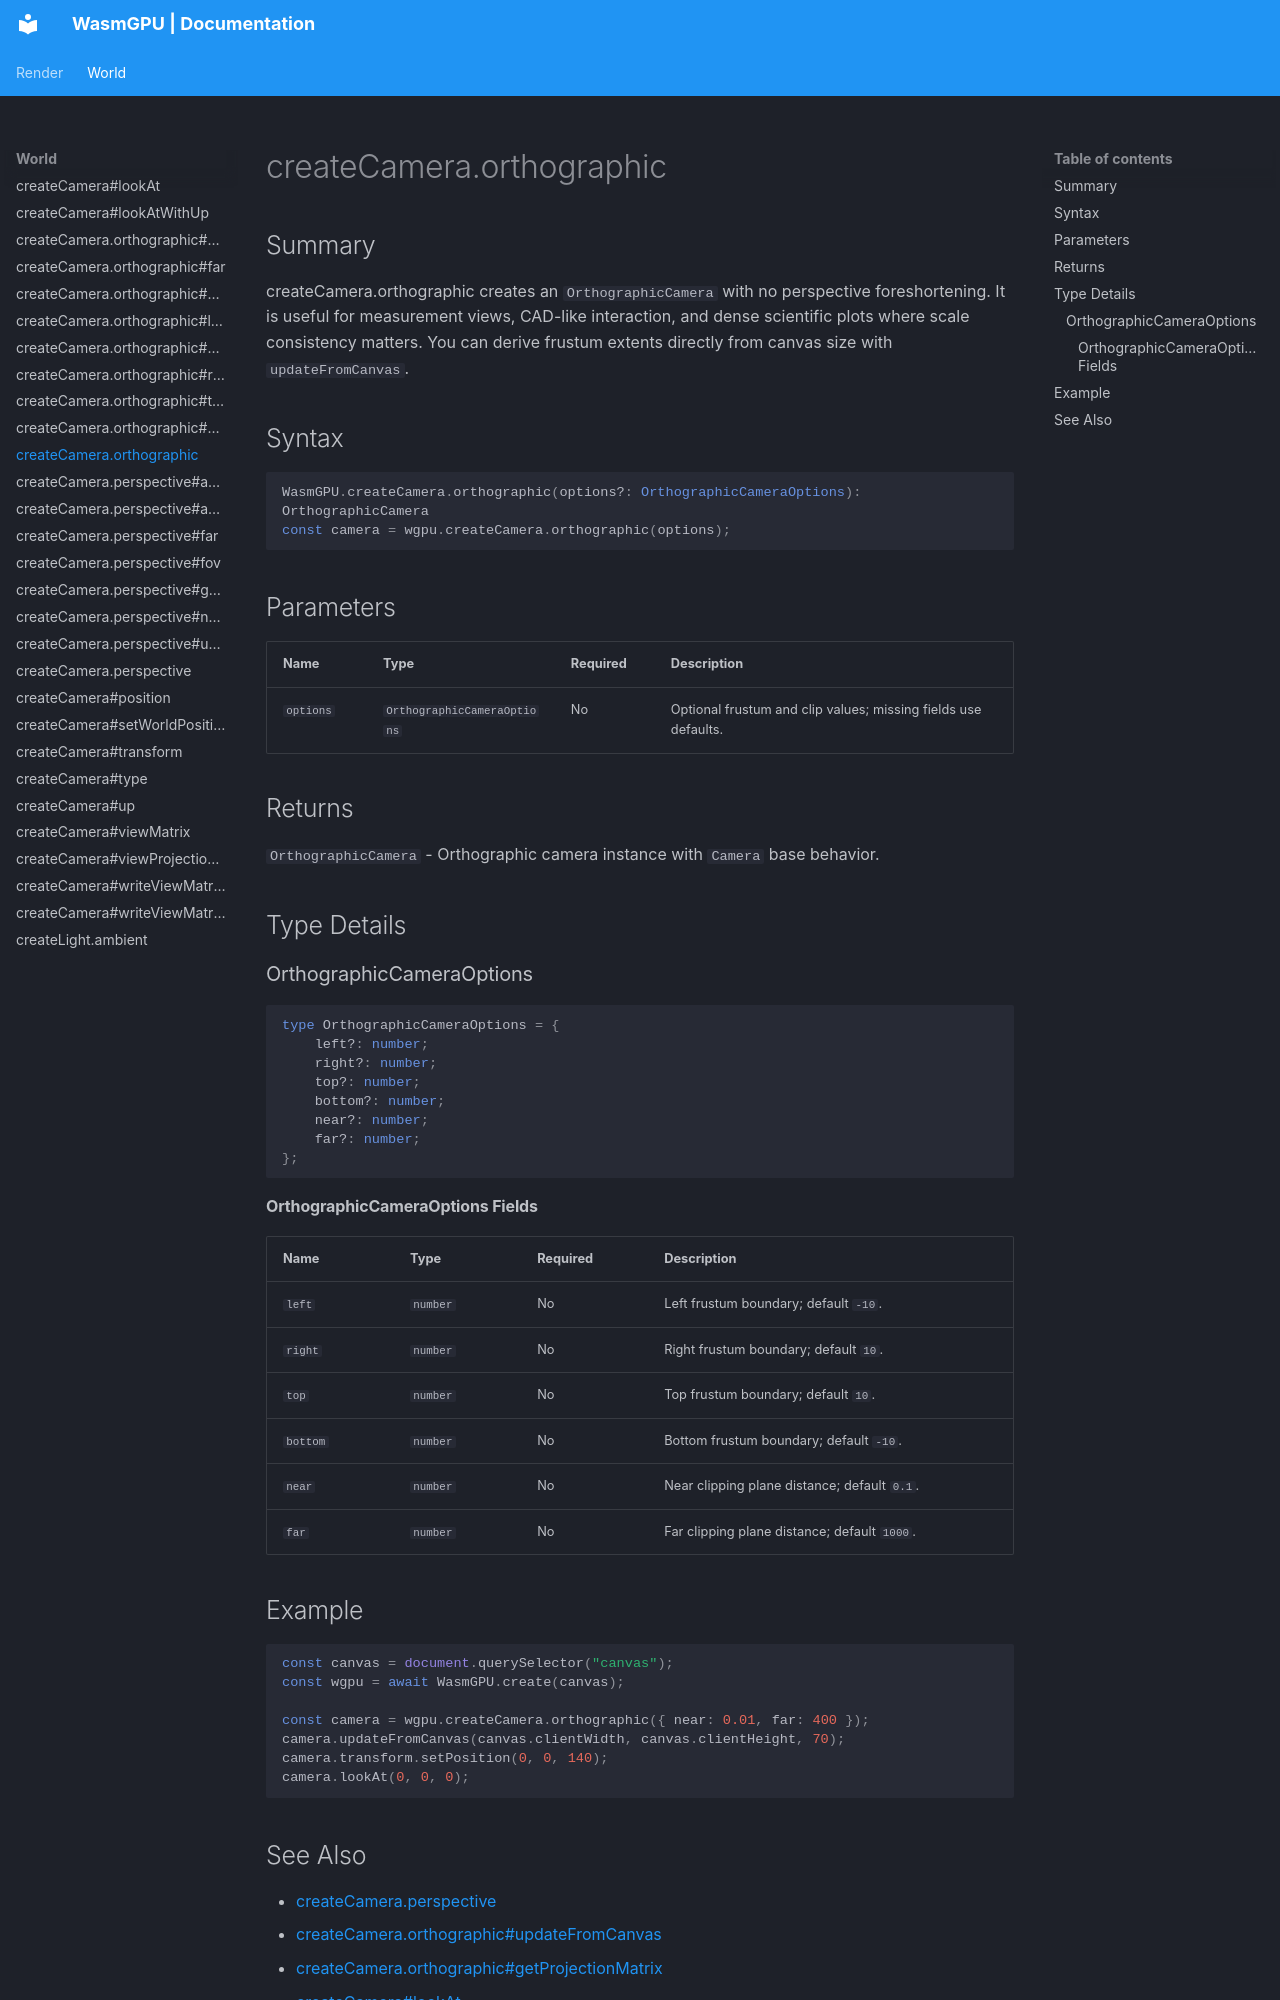

repository: Zushah/WasmGPU · page: world/createcamera-orthographic/index.html · generator: mkdocs

# createCamera.orthographic

## Summary
createCamera.orthographic creates an `OrthographicCamera` with no perspective foreshortening. It is useful for measurement views, CAD-like interaction, and dense scientific plots where scale consistency matters. You can derive frustum extents directly from canvas size with `updateFromCanvas`.

## Syntax
```ts
WasmGPU.createCamera.orthographic(options?: OrthographicCameraOptions): OrthographicCamera
const camera = wgpu.createCamera.orthographic(options);
```

## Parameters
| Name | Type | Required | Description |
| --- | --- | --- | --- |
| `options` | `OrthographicCameraOptions` | No | Optional frustum and clip values; missing fields use defaults. |

## Returns
`OrthographicCamera` - Orthographic camera instance with `Camera` base behavior.

## Type Details
### OrthographicCameraOptions

```ts
type OrthographicCameraOptions = {
    left?: number;
    right?: number;
    top?: number;
    bottom?: number;
    near?: number;
    far?: number;
};
```

#### OrthographicCameraOptions Fields
| Name | Type | Required | Description |
| --- | --- | --- | --- |
| `left` | `number` | No | Left frustum boundary; default `-10`. |
| `right` | `number` | No | Right frustum boundary; default `10`. |
| `top` | `number` | No | Top frustum boundary; default `10`. |
| `bottom` | `number` | No | Bottom frustum boundary; default `-10`. |
| `near` | `number` | No | Near clipping plane distance; default `0.1`. |
| `far` | `number` | No | Far clipping plane distance; default `1000`. |

## Example
```js
const canvas = document.querySelector("canvas");
const wgpu = await WasmGPU.create(canvas);

const camera = wgpu.createCamera.orthographic({ near: 0.01, far: 400 });
camera.updateFromCanvas(canvas.clientWidth, canvas.clientHeight, 70);
camera.transform.setPosition(0, 0, 140);
camera.lookAt(0, 0, 0);
```
